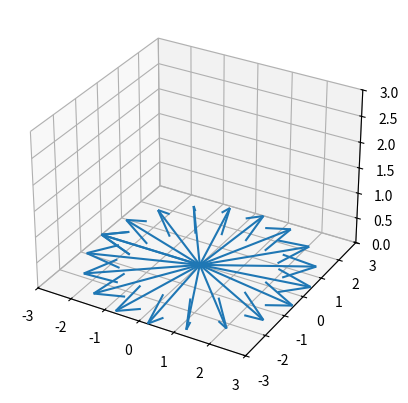

Recreate this plot in Python.
"""
[redacted]
Description: 3D vector plotting
"""
import math
import numpy             as np
import matplotlib.pyplot as plt
from numpy                import linalg
from mpl_toolkits.mplot3d import Axes3D 

fig = plt.figure()
ax = plt.axes(projection='3d')

#*---------- ----------
#*    3D vector plot  
#*---------- ----------
a = 0.5
m1 = np.array([[math.cos(a), 0, math.sin(a)], [0, 1, 0], [-math.sin(a), 0, math.cos(a)]])
m2 = np.array([[math.cos(a), -math.sin(a), 0], [math.sin(a), math.cos(a), 0], [0, 0, 1]])
x1 = np.array([0, 1.5, 0])
x2 = np.array([3, 0, 0])

y1= m1.dot(x1)
y2= m2.dot(x2)
print('y1 is....', y1)
print('y2 is....', y2)

# q1 = ax.quiver(0, 0, 0, x1[0], x1[1], x1[2]) #* draw vector x1
# q2 = ax.quiver(0, 0, 0, x2[0], x2[1], x2[2]) #* draw vector x2
# q3 = ax.quiver(0, 0, 0, y2[0], y2[1], y2[2])


#*---------- ----------
#*    3D vector plot  (rotaiton over 2pi)
#*---------- ----------
rg  = np.linspace(-np.pi, np.pi, 20)

for th in rg:
  mtx = np.array([[math.cos(th), -math.sin(th), 0], [math.sin(th), math.cos(th), 0], [0., 0, 1]])
  y= mtx.dot(x2)
  ax.quiver(0, 0, 0, y[0], y[1], y[2])


ax.set_xlim([-3, 3])
ax.set_ylim([-3, 3])
ax.set_zlim([0, 3])


plt.show()